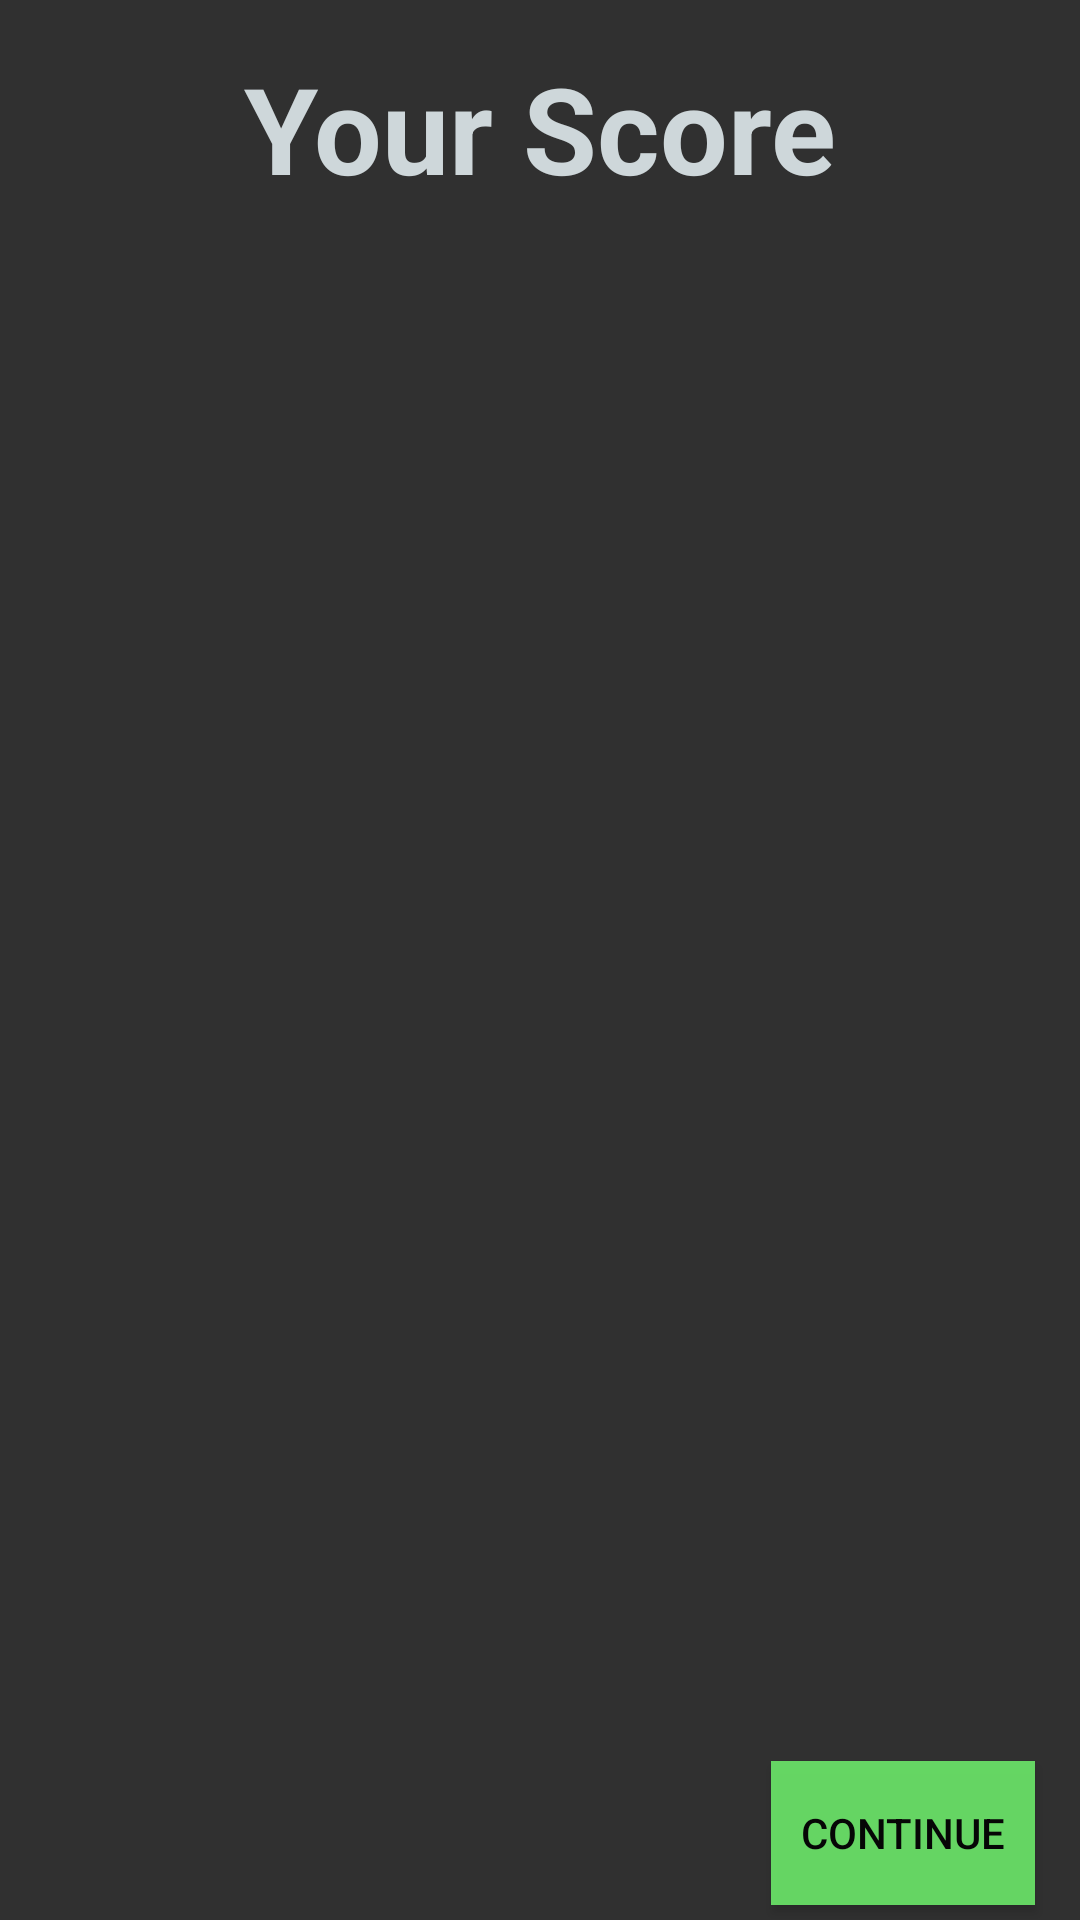

Here is an Android app screen rendered from its layout file. Give the layout XML and the strings, colors and styles it references.
<!-- AndroidManifest.xml: application theme Theme.AppCompat.NoActionBar -->
<!-- res/layout/activity_score.xml -->
<?xml version="1.0" encoding="utf-8"?>
<android.support.constraint.ConstraintLayout xmlns:android="http://schemas.android.com/apk/res/android"
    xmlns:app="http://schemas.android.com/apk/res-auto"
    xmlns:tools="http://schemas.android.com/tools"
    android:layout_width="match_parent"
    android:layout_height="match_parent"
    android:background="@drawable/scoreback"
    tools:context="com.emperia.isurup.mastermath.MathGame">

    <TextView
        android:id="@+id/textView4"
        android:layout_width="wrap_content"
        android:layout_height="wrap_content"
        android:layout_marginEnd="8dp"
        android:layout_marginLeft="8dp"
        android:layout_marginRight="8dp"
        android:layout_marginStart="8dp"
        android:layout_marginTop="16dp"
        android:text="@string/your_score"
        android:textColor="#CED7DA"
        android:textSize="40dp"
        android:textStyle="bold"
        app:layout_constraintLeft_toLeftOf="parent"
        app:layout_constraintRight_toRightOf="parent"
        app:layout_constraintTop_toTopOf="parent" />

    <TextView
        android:id="@+id/scorelist"
        android:layout_width="wrap_content"
        android:layout_height="wrap_content"
        android:layout_marginLeft="8dp"
        android:layout_marginRight="8dp"
        android:layout_marginTop="17dp"
        android:text=""
        android:textAlignment="gravity"
        android:textSize="20dp"
        app:layout_constraintHorizontal_bias="0.498"
        app:layout_constraintLeft_toLeftOf="parent"
        app:layout_constraintRight_toRightOf="parent"
        app:layout_constraintTop_toBottomOf="@+id/textView4" />

    <Button
        android:id="@+id/togame"
        android:layout_width="wrap_content"
        android:layout_height="wrap_content"
        android:layout_marginBottom="5dp"
        android:layout_marginRight="15dp"
        android:alpha="0.85"
        android:background="#70F56E"
        android:text="@string/cont"
        android:textColor="#000000"
        app:layout_constraintBottom_toBottomOf="parent"
        app:layout_constraintRight_toRightOf="parent" />

</android.support.constraint.ConstraintLayout>
<!-- resources referenced by this layout -->
<resources>
  <string name="cont">Continue</string>
  <string name="your_score">Your Score</string>
</resources>
